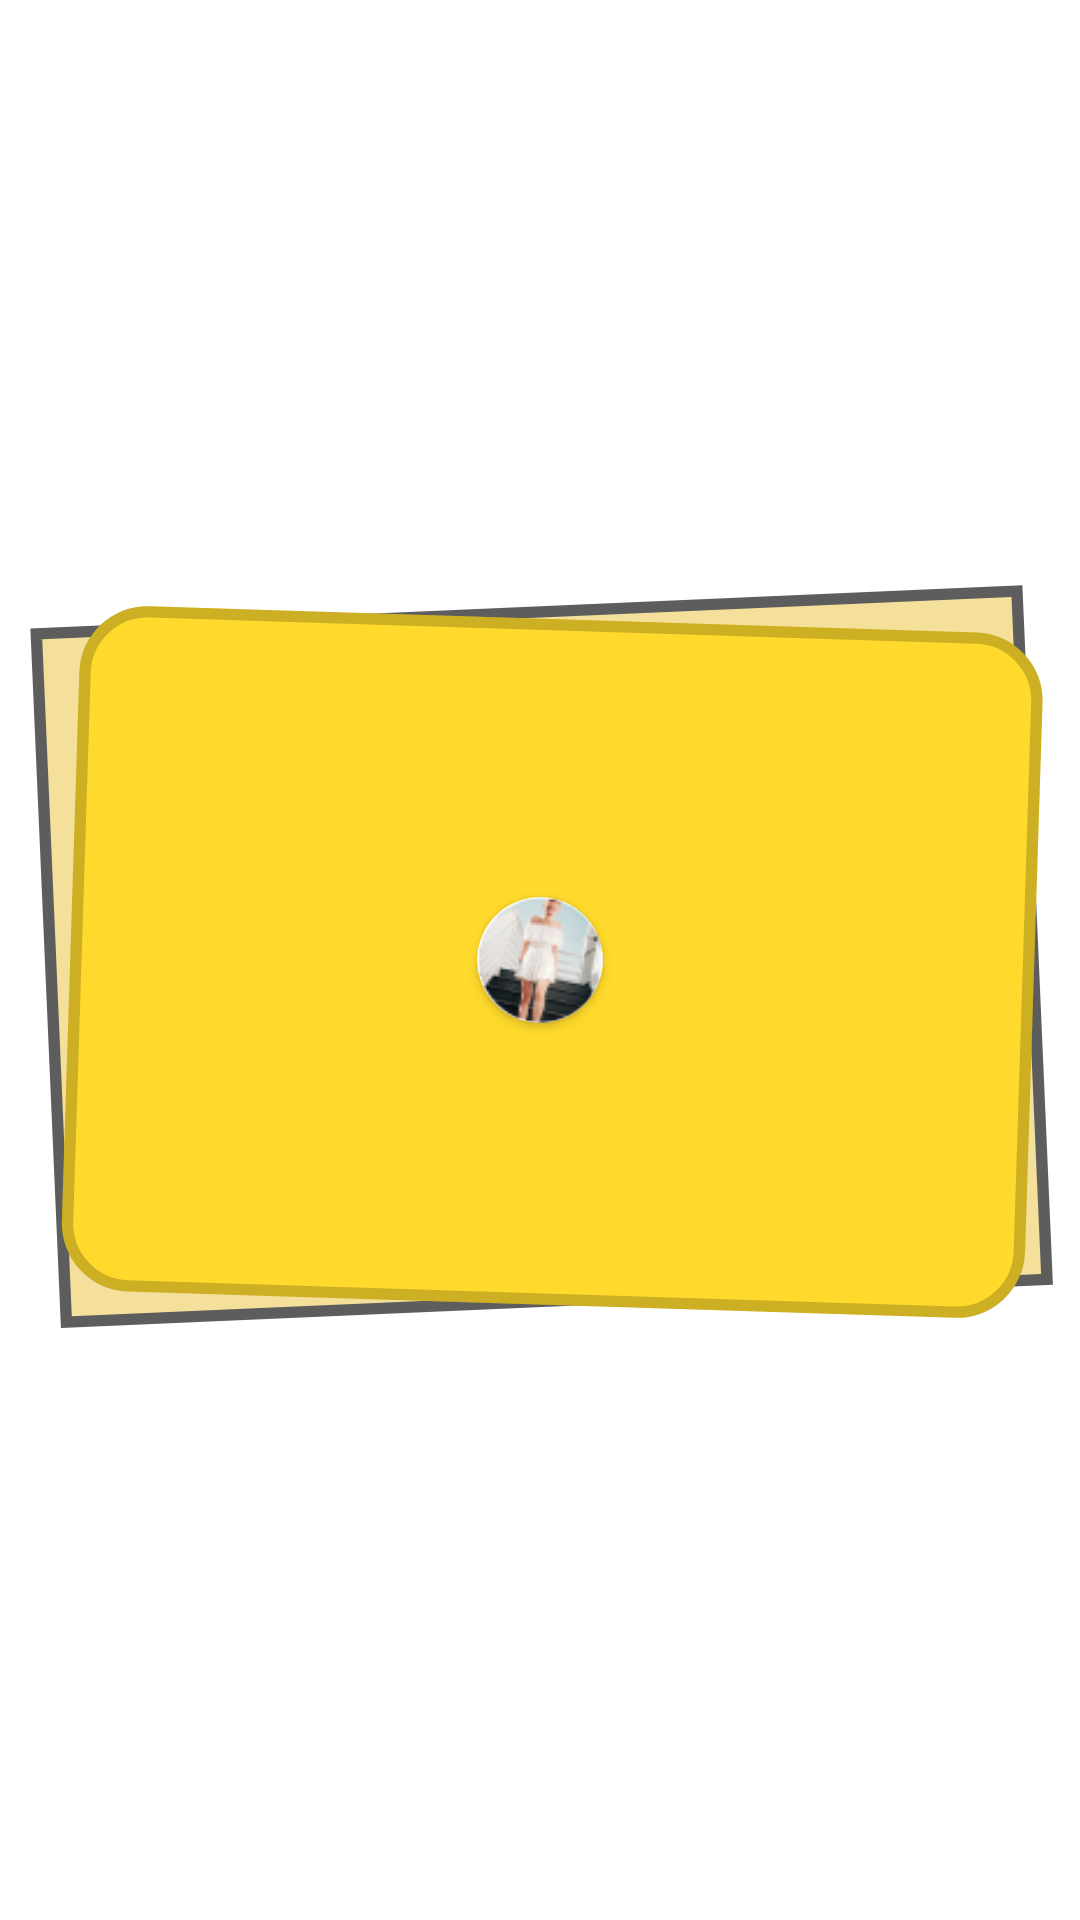

Android layout source for this screen:
<!-- AndroidManifest.xml: application theme Theme.English -->
<!-- res/layout/english_item_rank.xml -->
<?xml version="1.0" encoding="utf-8"?>
<layout xmlns:android="http://schemas.android.com/apk/res/android"
    xmlns:app="http://schemas.android.com/apk/res-auto">

    <data>

        <variable
            name="rank"
            type="String" />
    </data>

    <androidx.constraintlayout.widget.ConstraintLayout
        android:layout_width="wrap_content"
        android:layout_height="wrap_content">

        <androidx.appcompat.widget.AppCompatImageView
            android:layout_width="match_parent"
            android:layout_height="match_parent"
            android:src="@drawable/english_bg_rank" />


        <androidx.cardview.widget.CardView
            android:id="@+id/cardView"
            android:layout_width="@dimen/dip_42"
            android:layout_height="@dimen/dip_42"
            app:cardCornerRadius="@dimen/dip_21"
            app:layout_constraintBottom_toBottomOf="parent"
            app:layout_constraintEnd_toEndOf="parent"
            app:layout_constraintStart_toStartOf="parent"
            app:layout_constraintTop_toTopOf="parent">

            <androidx.appcompat.widget.AppCompatImageView
                android:layout_width="match_parent"
                android:layout_height="match_parent"
                android:src="@drawable/avt" />
        </androidx.cardview.widget.CardView>

        <androidx.cardview.widget.CardView
            android:layout_width="@dimen/dip_14"
            android:layout_height="@dimen/dip_14"
            app:cardCornerRadius="@dimen/dip_12"
            app:cardElevation="@dimen/dip_0"
            app:layout_constraintBottom_toBottomOf="parent"
            app:layout_constraintEnd_toEndOf="parent"
            app:layout_constraintStart_toStartOf="parent"
            app:layout_constraintTop_toBottomOf="@id/cardView">

            <androidx.appcompat.widget.AppCompatTextView
                android:layout_width="wrap_content"
                android:layout_height="wrap_content"
                android:layout_gravity="center"
                android:includeFontPadding="false"
                android:text="@{rank}"
                android:textSize="8sp" />
        </androidx.cardview.widget.CardView>
    </androidx.constraintlayout.widget.ConstraintLayout>
</layout>
<!-- resources referenced by this layout -->
<resources>
  <dimen name="dip_0">0dp</dimen>
  <dimen name="dip_12">12.00dp</dimen>
  <dimen name="dip_14">14.00dp</dimen>
  <dimen name="dip_21">21.00dp</dimen>
  <dimen name="dip_42">42.00dp</dimen>
  <!-- drawable avt: png bitmap (drawable, 6187 bytes) -->
  <!-- drawable english_bg_rank (drawable) -->
  <vector xmlns:android="http://schemas.android.com/apk/res/android"
      android:width="95dp"
      android:height="72dp"
      android:viewportWidth="95"
      android:viewportHeight="72">
    <path
        android:strokeWidth="1"
        android:pathData="M3.194,7.301l86.259,-3.767l2.645,60.578l-86.259,3.767z"
        android:fillColor="#F4DF9B"
        android:strokeColor="#5E5D5D"/>
    <path
        android:pathData="M13.168,4.858L85.898,7.175A6,6 46.608,0 1,91.704 13.363L90.165,61.69A6,6 62.724,0 1,83.977 67.496L11.246,65.179A6,6 109.887,0 1,5.44 58.991L6.98,10.664A6,6 105.524,0 1,13.168 4.858z"
        android:fillColor="#FFDA2C"/>
    <path
        android:strokeWidth="1"
        android:pathData="M13.152,5.357L85.882,7.674A5.5,5.5 73.743,0 1,91.205 13.347L89.665,61.674A5.5,5.5 46.79,0 1,83.993 66.996L11.262,64.679A5.5,5.5 106.666,0 1,5.94 59.007L7.48,10.68A5.5,5.5 0,0 1,13.152 5.357z"
        android:strokeAlpha="0.2"
        android:fillColor="#00000000"
        android:strokeColor="#000000"/>
  </vector>
  <style name="Theme.English" parent="Theme.MaterialComponents.DayNight.NoActionBar">
          
          <item name="colorPrimary">@color/purple_500</item>
          <item name="colorPrimaryVariant">@color/purple_700</item>
          <item name="colorOnPrimary">@color/white</item>
          
          <item name="colorSecondary">@color/teal_200</item>
          <item name="colorSecondaryVariant">@color/teal_700</item>
          <item name="colorOnSecondary">@color/black</item>
          
          <item name="android:statusBarColor" tools:ignore="NewApi">@color/white</item>
          <item name="android:windowLightStatusBar" tools:targetApi="m">true</item>
          
      </style>
  <color name="purple_500">#FF6200EE</color>
  <color name="purple_700">#FF3700B3</color>
  <color name="white">#FFFFFFFF</color>
  <color name="teal_200">#FF03DAC5</color>
  <color name="teal_700">#FF018786</color>
  <color name="black">#FF000000</color>
</resources>
